Image classification data set "banana_split" (vignesh-tck/tree-species-ml on GitHub). Class labels (2): healthy, unhealthy.

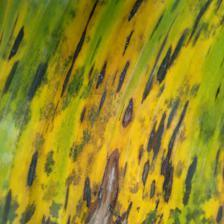
Label: unhealthy

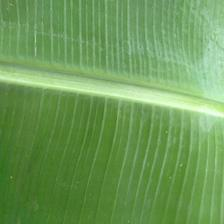
Label: healthy

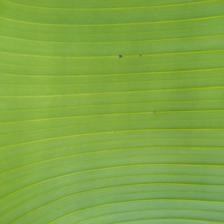
Label: healthy

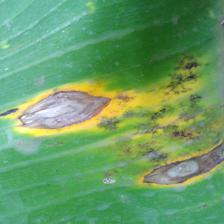
Label: unhealthy

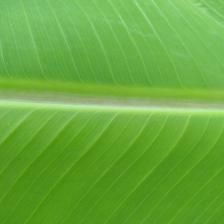
Label: healthy

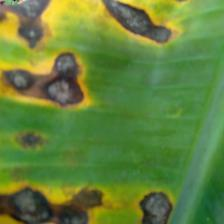
Label: unhealthy
